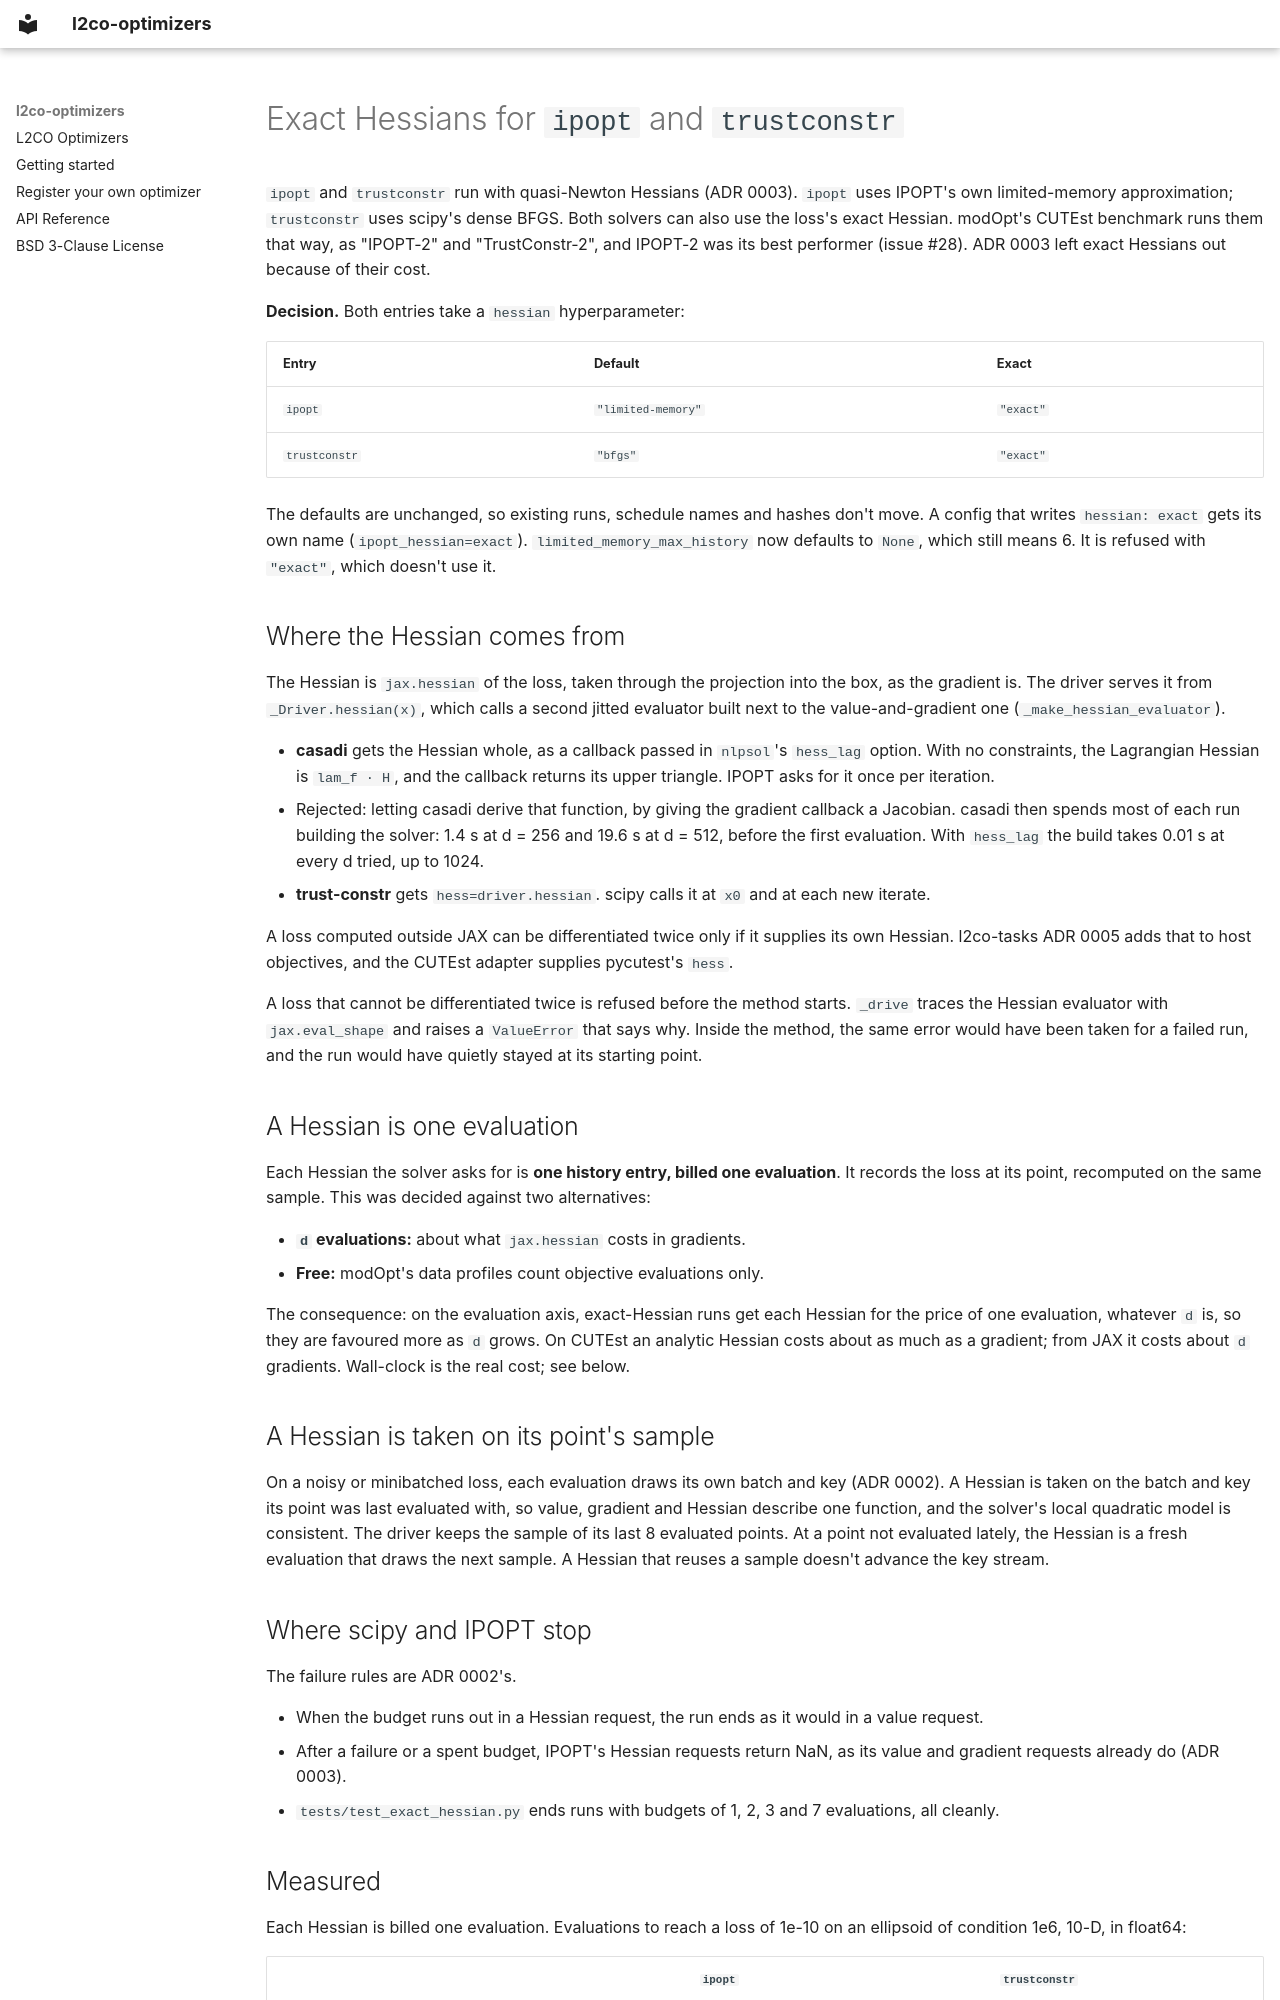

repository: bessagroup/l2co-optimizers · page: adr/0007-exact-hessians-for-ipopt-and-trustconstr/index.html · generator: mkdocs

---
status: proposed
---

# Exact Hessians for `ipopt` and `trustconstr`

`ipopt` and `trustconstr` run with quasi-Newton Hessians (ADR 0003).
`ipopt` uses IPOPT's own limited-memory approximation; `trustconstr`
uses scipy's dense BFGS. Both solvers can also use the loss's exact
Hessian. modOpt's CUTEst benchmark runs them that way, as "IPOPT-2" and
"TrustConstr-2", and IPOPT-2 was its best performer (issue #28). ADR 0003
left exact Hessians out because of their cost.

**Decision.** Both entries take a `hessian` hyperparameter:

| Entry | Default | Exact |
|---|---|---|
| `ipopt` | `"limited-memory"` | `"exact"` |
| `trustconstr` | `"bfgs"` | `"exact"` |

The defaults are unchanged, so existing runs, schedule names and hashes
don't move. A config that writes `hessian: exact` gets its own name
(`ipopt_hessian=exact`). `limited_memory_max_history` now defaults to
`None`, which still means 6. It is refused with `"exact"`, which doesn't
use it.

## Where the Hessian comes from

The Hessian is `jax.hessian` of the loss, taken through the projection
into the box, as the gradient is. The driver serves it from
`_Driver.hessian(x)`, which calls a second jitted evaluator built next to
the value-and-gradient one (`_make_hessian_evaluator`).

- **casadi** gets the Hessian whole, as a callback passed in `nlpsol`'s
  `hess_lag` option. With no constraints, the Lagrangian Hessian is
  `lam_f · H`, and the callback returns its upper triangle. IPOPT asks
  for it once per iteration.
  - Rejected: letting casadi derive that function, by giving the
    gradient callback a Jacobian. casadi then spends most of each run
    building the solver: 1.4 s at d = 256 and 19.6 s at d = 512, before
    the first evaluation. With `hess_lag` the build takes 0.01 s at
    every d tried, up to 1024.
- **trust-constr** gets `hess=driver.hessian`. scipy calls it at `x0` and
  at each new iterate.

A loss computed outside JAX can be differentiated twice only if it
supplies its own Hessian. l2co-tasks ADR 0005 adds that to host
objectives, and the CUTEst adapter supplies pycutest's `hess`.

A loss that cannot be differentiated twice is refused before the method
starts. `_drive` traces the Hessian evaluator with `jax.eval_shape` and
raises a `ValueError` that says why. Inside the method, the same error
would have been taken for a failed run, and the run would have quietly
stayed at its starting point.

## A Hessian is one evaluation

Each Hessian the solver asks for is **one history entry, billed one
evaluation**. It records the loss at its point, recomputed on the same
sample. This was decided against two alternatives:

- **`d` evaluations:** about what `jax.hessian` costs in gradients.
- **Free:** modOpt's data profiles count objective evaluations only.

The consequence: on the evaluation axis, exact-Hessian runs get each
Hessian for the price of one evaluation, whatever `d` is, so they are
favoured more as `d` grows. On CUTEst an analytic Hessian costs about as
much as a gradient; from JAX it costs about `d` gradients. Wall-clock is
the real cost; see below.

## A Hessian is taken on its point's sample

On a noisy or minibatched loss, each evaluation draws its own batch and
key (ADR 0002). A Hessian is taken on the batch and key its point was
last evaluated with, so value, gradient and Hessian describe one
function, and the solver's local quadratic model is consistent. The
driver keeps the sample of its last 8 evaluated points. At a point not
evaluated lately, the Hessian is a fresh evaluation that draws the next
sample. A Hessian that reuses a sample doesn't advance the key stream.
